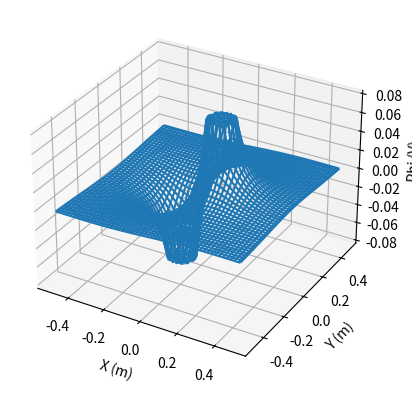

Write the Python code that produced this figure.
"""
Created on Sat Apr 25 13:55:27 2015
This program was created to explore the graph of electrical potential generated
by two point charges.
[redacted]
"""

import math
import numpy as np
import matplotlib.pyplot as plt
from matplotlib.pyplot import figure, show, xlabel, ylabel
from mpl_toolkits.mplot3d import Axes3D

e = 8.854187817

def phi(x,y):
    if ((x - 0.1 == 0) or (x + 0.1 == 0)):
        phi = 0
    if ((x - 0.1 != 0) & (x + 0.1 != 0)):
        x1 = x + 0.1
        r = (math.sqrt(x1*x1 + y*y))
        phi1 = -1/(4*math.pi*e*r)
    
        x2 = x - 0.1
        r = (math.sqrt(x2*x2 + y*y))
        phi2 = 1/(4*math.pi*e*r)
        phi = phi1 + phi2
    
    if(phi > 0.08):
        phi = 0.08
    if(phi < -0.08):
        phi = -0.08

    return (phi)


fig = plt.figure()
ax = fig.add_subplot(111, projection='3d')
x = y = np.arange(-0.5, 0.5, 0.01)
X, Y = np.meshgrid(x, y)
zs = np.array([phi(x,y) for x,y in zip(np.ravel(X), np.ravel(Y))])
Z = zs.reshape(X.shape)

ax.plot_wireframe(X, Y, Z, rstride = 2, cstride = 2)

ax.set_xlabel('X (m)')
ax.set_ylabel('Y (m)')
ax.set_zlabel('Phi (V)')